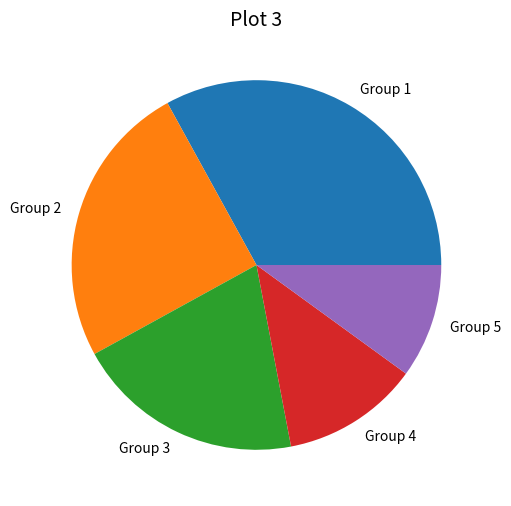

Reproduce this figure in Python.
#! /usr/bin/python

import numpy as np
import matplotlib.pyplot as plt
 
data =[33,25,20,12,10]
plt.figure(num=1, figsize=(6,6))
plt.axes(aspect=1)
plt.title('Plot 3', size=14)
plt.pie(data, labels=('Group 1','Group 2','Group 3','Group 4','Group 5'))
plt.savefig('plot3.png', format='png')